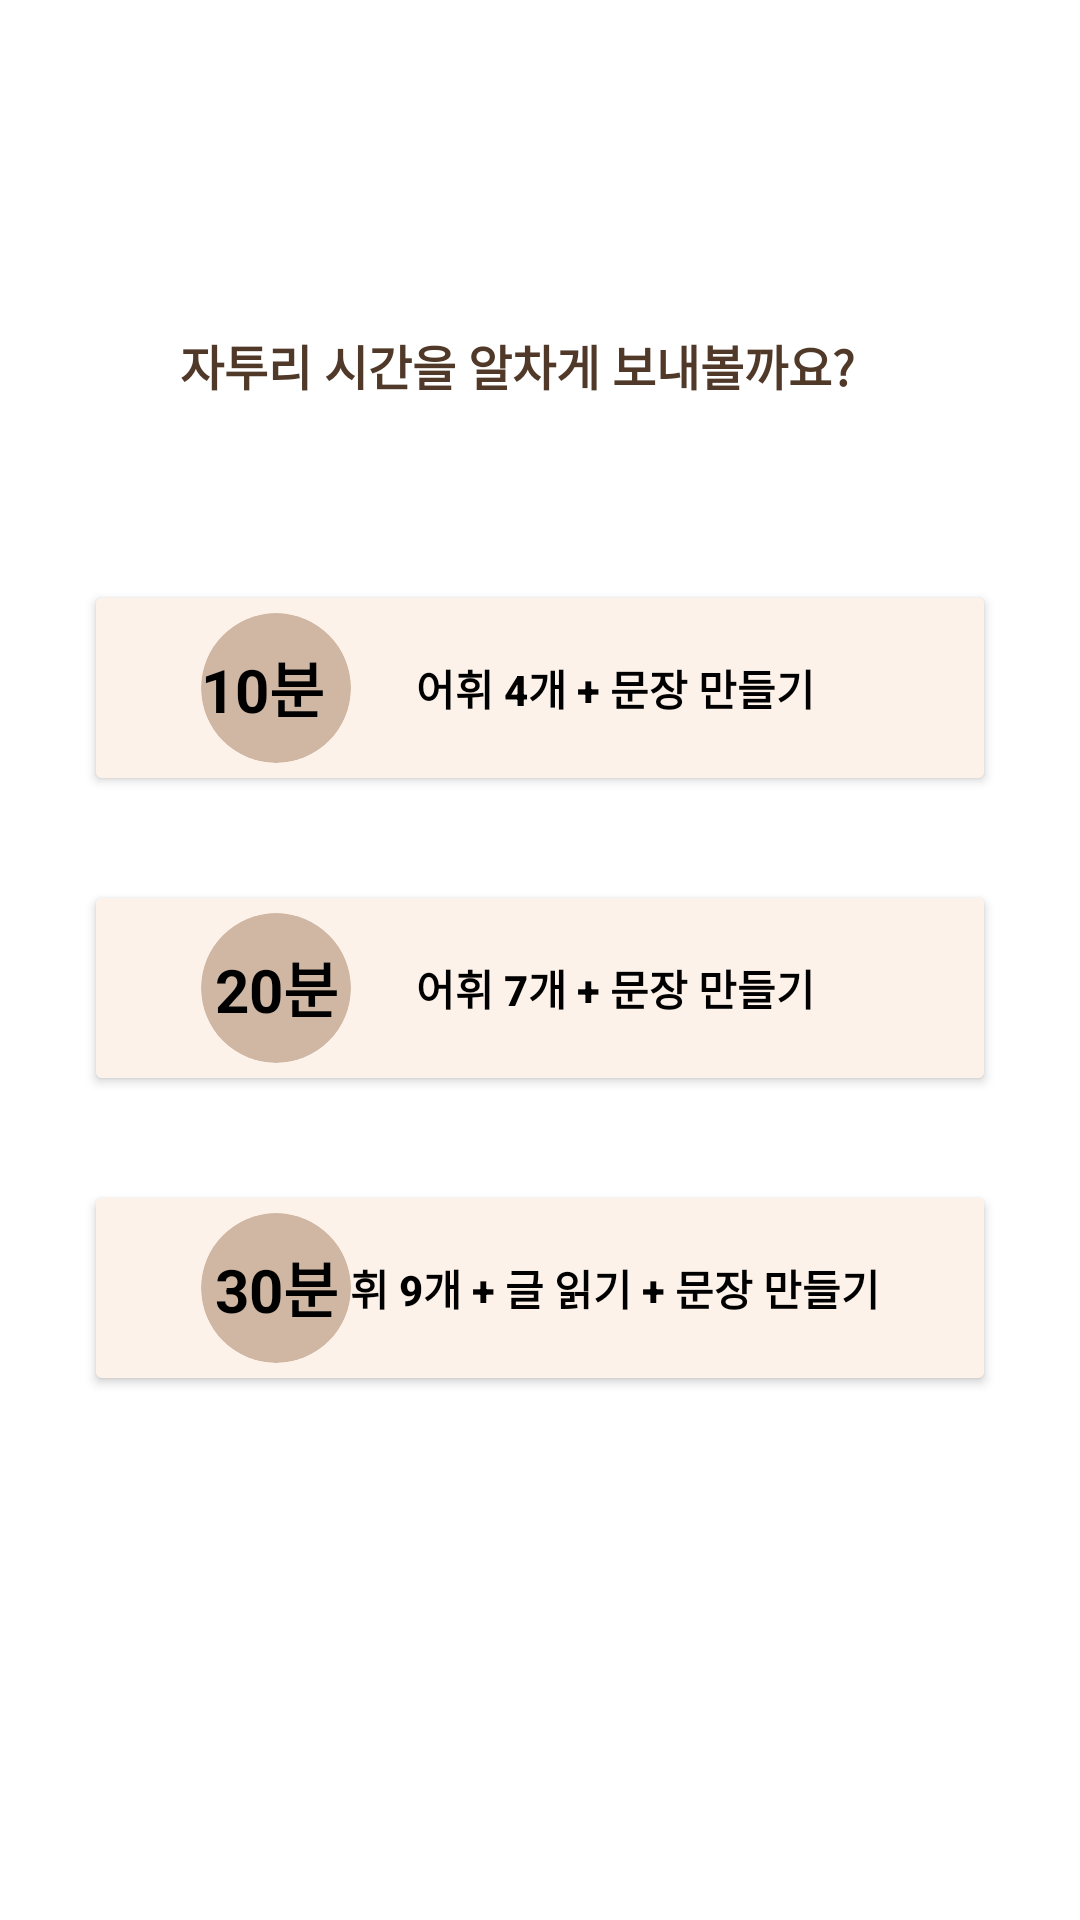

Reconstruct the res/layout file that produces this screen, plus the resources it refers to.
<!-- AndroidManifest.xml: application theme Theme.Gulbit -->
<!-- res/layout/fragment_hour.xml -->
<?xml version="1.0" encoding="utf-8"?>
<androidx.constraintlayout.widget.ConstraintLayout xmlns:android="http://schemas.android.com/apk/res/android"
    xmlns:app="http://schemas.android.com/apk/res-auto"
    xmlns:tools="http://schemas.android.com/tools"
    android:id="@+id/senmain"
    android:layout_width="match_parent"
    android:layout_height="match_parent"
    tools:context=".fragment.HourFragment">

    <TextView
        android:id="@+id/textView"
        android:layout_width="wrap_content"
        android:layout_height="wrap_content"
        android:layout_marginStart="60dp"
        android:layout_marginTop="110dp"
        android:text="자투리 시간을 알차게 보내볼까요?"
        android:textColor="#503928"
        android:textSize="16dp"
        android:textStyle="bold"
        app:layout_constraintStart_toStartOf="parent"
        app:layout_constraintTop_toTopOf="parent" />

    <Button
        android:id="@+id/course1btn"
        android:layout_width="304dp"
        android:layout_height="72dp"
        android:layout_marginTop="60dp"
        android:backgroundTint="#FDF2E9"
        android:text="               어휘 4개 + 문장 만들기"
        android:textColor="@color/black"
        android:textStyle="bold"
        app:cornerRadius="16sp"
        app:layout_constraintEnd_toEndOf="parent"
        app:layout_constraintStart_toStartOf="parent"
        app:layout_constraintTop_toBottomOf="@+id/textView" />

    <Button
        android:id="@+id/course2btn"
        android:layout_width="304dp"
        android:layout_height="72dp"
        android:layout_marginTop="28dp"
        android:backgroundTint="#FDF2E9"
        android:text="               어휘 7개 + 문장 만들기"
        android:textColor="@color/black"
        android:textStyle="bold"
        app:cornerRadius="16sp"
        app:layout_constraintEnd_toEndOf="parent"
        app:layout_constraintStart_toStartOf="parent"
        app:layout_constraintTop_toBottomOf="@+id/course1btn" />

    <Button
        android:id="@+id/course3btn"
        android:layout_width="304dp"
        android:layout_height="72dp"
        android:layout_marginTop="28dp"
        android:backgroundTint="#FDF2E9"
        android:text="           어휘 9개 + 글 읽기 + 문장 만들기"
        android:textColor="@color/black"
        android:textStyle="bold"
        app:cornerRadius="16sp"
        app:layout_constraintEnd_toEndOf="parent"
        app:layout_constraintStart_toStartOf="parent"
        app:layout_constraintTop_toBottomOf="@+id/course2btn" />

    <androidx.cardview.widget.CardView
        android:id="@+id/cardView1"
        android:layout_width="50dp"
        android:layout_height="50dp"
        android:layout_marginStart="67dp"
        app:cardBackgroundColor="#D0B7A3"
        app:cardCornerRadius="25dp"
        app:layout_constraintBottom_toBottomOf="@+id/course1btn"
        app:layout_constraintStart_toStartOf="parent"
        app:layout_constraintTop_toTopOf="@+id/course1btn">

        <TextView
            android:id="@+id/textView9"
            android:layout_width="wrap_content"
            android:layout_height="match_parent"
            android:paddingTop="10sp"
            android:text="10분"
            android:textAlignment="center"
            android:textColor="@color/black"
            android:textSize="20sp"
            android:textStyle="bold" />
    </androidx.cardview.widget.CardView>

    <androidx.cardview.widget.CardView
        android:id="@+id/cardView2"
        android:layout_width="50dp"
        android:layout_height="50dp"
        android:layout_marginStart="67dp"
        app:cardBackgroundColor="#D0B7A3"
        app:cardCornerRadius="25dp"
        app:layout_constraintBottom_toBottomOf="@+id/course2btn"
        app:layout_constraintStart_toStartOf="parent"
        app:layout_constraintTop_toTopOf="@+id/course2btn">

        <TextView
            android:id="@+id/textView10"
            android:layout_width="match_parent"
            android:layout_height="match_parent"
            android:paddingTop="10sp"
            android:text="20분"
            android:textAlignment="center"
            android:textColor="@color/black"
            android:textSize="20sp"
            android:textStyle="bold" />
    </androidx.cardview.widget.CardView>

    <androidx.cardview.widget.CardView
        android:id="@+id/cardView3"
        android:layout_width="50dp"
        android:layout_height="50dp"
        android:layout_marginStart="67dp"
        app:cardBackgroundColor="#D0B7A3"
        app:cardCornerRadius="25dp"
        app:layout_constraintBottom_toBottomOf="@+id/course3btn"
        app:layout_constraintStart_toStartOf="parent"
        app:layout_constraintTop_toTopOf="@+id/course3btn">

        <TextView
            android:id="@+id/textView11"
            android:layout_width="match_parent"
            android:layout_height="match_parent"
            android:paddingTop="10sp"
            android:text="30분"
            android:textAlignment="center"
            android:textColor="@color/black"
            android:textSize="20sp"
            android:textStyle="bold" />
    </androidx.cardview.widget.CardView>

</androidx.constraintlayout.widget.ConstraintLayout>
<!-- resources referenced by this layout -->
<resources>
  <color name="black">#FF000000</color>
  <style name="Theme.Gulbit" parent="Base.Theme.Gulbit" />
  <style name="Base.Theme.Gulbit" parent="Theme.MaterialComponents.DayNight.DarkActionBar">
          
          
      </style>
</resources>
